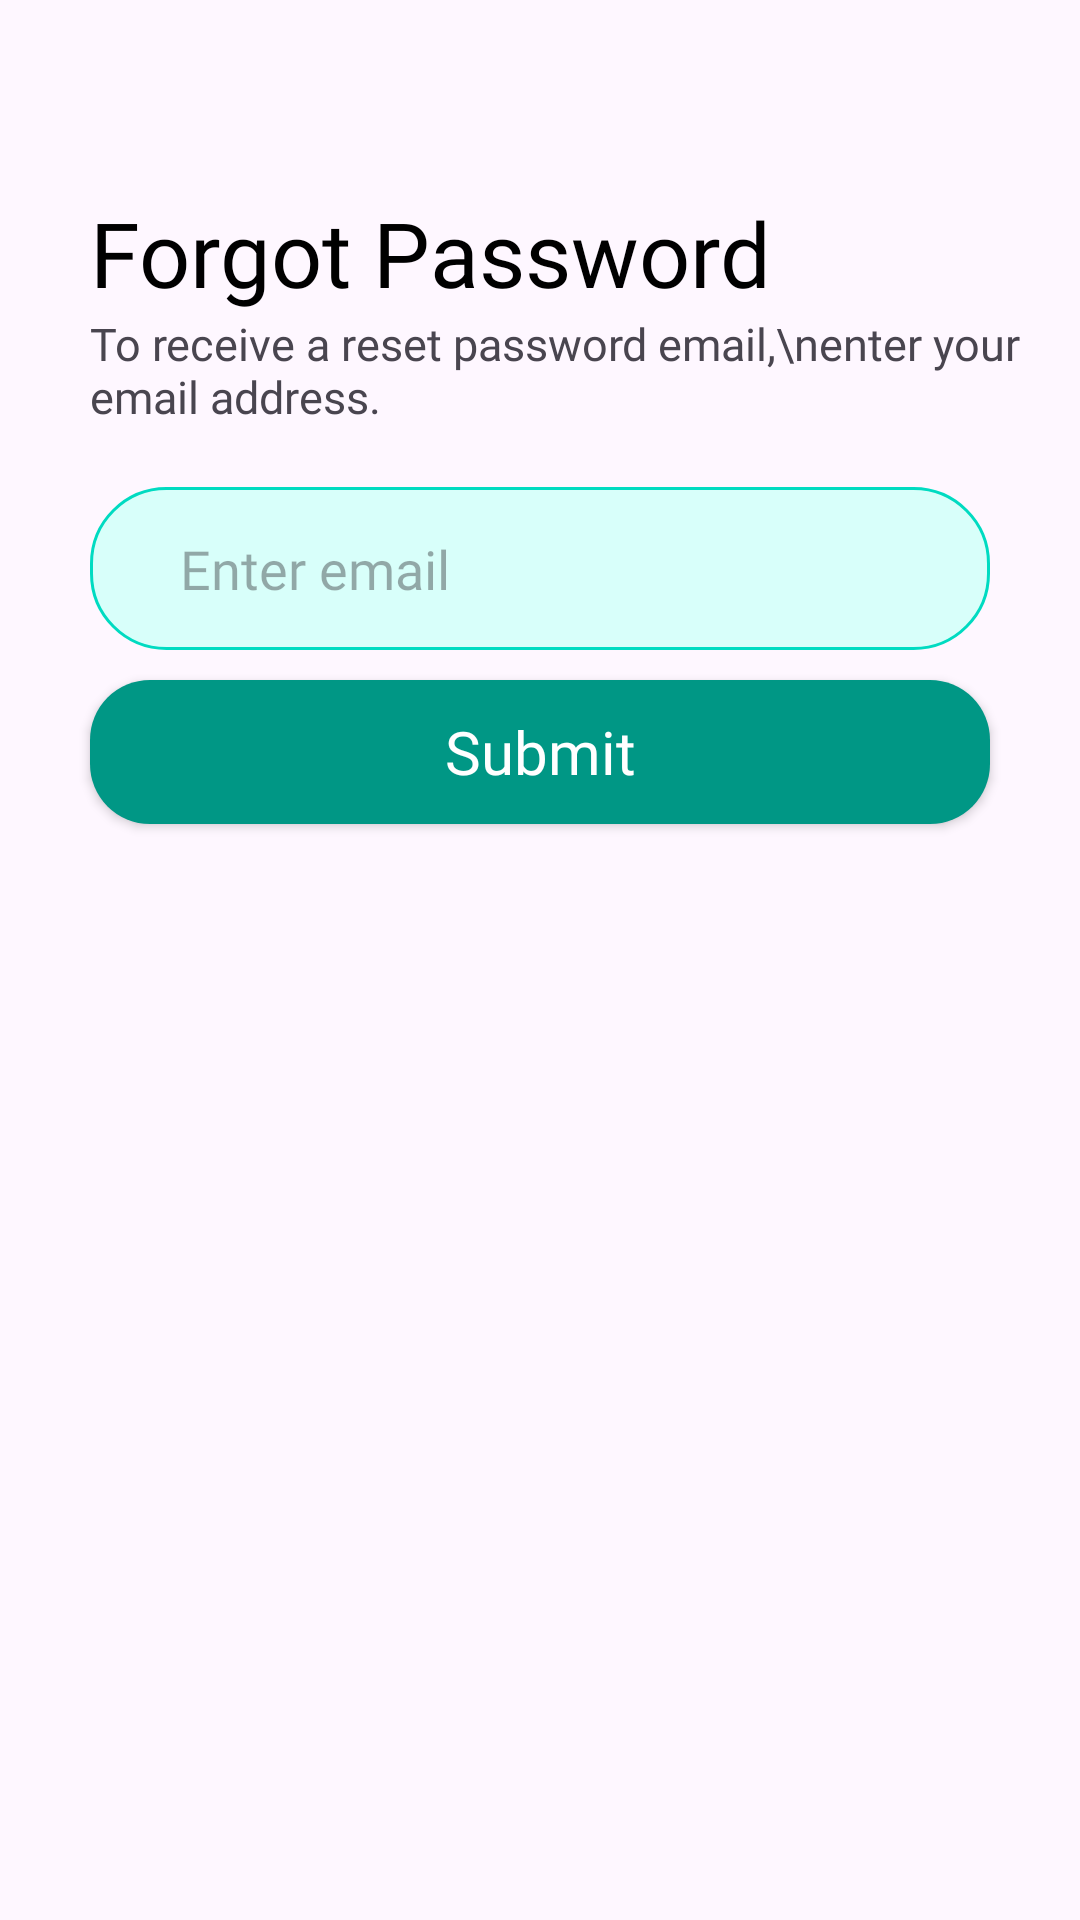

This screen was rendered from an Android layout file. Write that file and the resources it references.
<!-- AndroidManifest.xml: application theme Theme.DPatient -->
<!-- res/layout/activity_forgot_password.xml -->
<?xml version="1.0" encoding="utf-8"?>
<LinearLayout xmlns:android="http://schemas.android.com/apk/res/android"
    xmlns:app="http://schemas.android.com/apk/res-auto"
    xmlns:tools="http://schemas.android.com/tools"
    android:layout_width="match_parent"
    android:layout_height="match_parent"
    android:orientation="vertical"
    tools:context=".ForgotPassword">

   <androidx.appcompat.widget.Toolbar
       android:layout_width="match_parent"
       android:layout_height="wrap_content"
       android:id="@+id/toolbar"
       android:background="@android:color/transparent"/>

    <TextView
        android:layout_width="wrap_content"
        android:layout_height="wrap_content"
        android:text="Forgot Password"
        android:fontFamily="@font/calibribold"
        android:textSize="30sp"
        android:textColor="@color/black"
        android:layout_marginStart="30dp"/>

    <TextView
        android:layout_width="wrap_content"
        android:layout_height="wrap_content"
        android:text="To receive a reset password email,\nenter your email address."
        android:fontFamily="@font/calibri_regular"
        android:textSize="15sp"
        android:layout_marginStart="30dp"
        tools:ignore="HardcodedText" />

    <androidx.appcompat.widget.AppCompatEditText
        android:layout_width="match_parent"
        android:layout_height="wrap_content"
        android:layout_marginStart="30dp"
        android:layout_marginEnd="30dp"
        android:layout_marginTop="20dp"
        android:background="@drawable/custom_login_edittext"
        android:paddingStart="30dp"
        android:paddingEnd="30dp"
        android:paddingTop="15dp"
        android:paddingBottom="15dp"
        android:hint="Enter email"
        android:fontFamily="@font/calibri_regular"
        android:id="@+id/email_Edittext"
        tools:ignore="HardcodedText" />

    <FrameLayout
        android:layout_width="match_parent"
        android:layout_height="wrap_content">
        <RelativeLayout
            android:layout_width="match_parent"
            android:layout_height="match_parent">
            <androidx.appcompat.widget.AppCompatButton
                android:id="@+id/submit_Button"
                android:layout_width="match_parent"
                android:layout_height="wrap_content"
                android:layout_marginStart="30dp"
                android:layout_marginEnd="30dp"
                android:background="@drawable/custom_login_btn"
                android:text="Submit"
                android:layout_marginBottom="5dp"
                android:textAllCaps="false"
                android:textSize="20sp"
                android:textColor="@color/white"
                android:fontFamily="@font/calibribold"
                android:layout_marginTop="10dp"
                tools:ignore="HardcodedText" />
            <ProgressBar
                android:layout_width="wrap_content"
                android:layout_height="wrap_content"
                android:indeterminateTint="@color/patientTxt"
                android:layout_centerInParent="true"
                android:layout_marginTop="15dp"
                android:layout_marginBottom="5dp"
                android:id="@+id/progressBar"
                android:visibility="gone"/>
        </RelativeLayout>
    </FrameLayout>
</LinearLayout>
<!-- resources referenced by this layout -->
<resources>
  <color name="black">#FF000000</color>
  <color name="patientTxt">#009785</color>
  <color name="white">#FFFFFFFF</color>
  <!-- drawable custom_login_btn (drawable) -->
  <?xml version="1.0" encoding="utf-8"?>
  <selector xmlns:android="http://schemas.android.com/apk/res/android">
      <item >
          <shape android:shape="rectangle">
              <solid android:color="@color/patientTxt"/>
              <corners android:radius="20dp"/>
          </shape>
      </item>
  </selector>
  <!-- drawable custom_login_edittext (drawable) -->
  <?xml version="1.0" encoding="utf-8"?>
  <selector xmlns:android="http://schemas.android.com/apk/res/android">
      <item android:state_enabled="true" android:state_focused="true">
          <shape android:shape="rectangle">
              <solid android:color="@color/loginEditTxtBGColor"/>
              <corners android:radius="25dp"/>
              <stroke android:color="@color/patientTxt" android:width="1dp"/>
          </shape>
      </item>
  
      <item android:state_enabled="true">
          <shape android:shape="rectangle">
              <solid android:color="@color/loginEditTxtBGColor"/>
              <corners android:radius="25dp"/>
              <stroke android:color="@color/patient_color_bg" android:width="1dp"/>
          </shape>
      </item>
  </selector>
  <style name="Theme.DPatient" parent="Base.Theme.DPatient" />
  <color name="loginEditTxtBGColor">#D8FFFA</color>
  <color name="patient_color_bg">#00DBC1</color>
  <style name="Base.Theme.DPatient" parent="Theme.Material3.Light.NoActionBar">
          
          
          <item name="android:windowAnimationStyle">@style/animation</item>
      </style>
  <style name="animation">
          <item name="android:windowEnterAnimation">@android:anim/fade_in</item>
          <item name="android:windowExitAnimation">@android:anim/fade_out</item>
      </style>
</resources>
